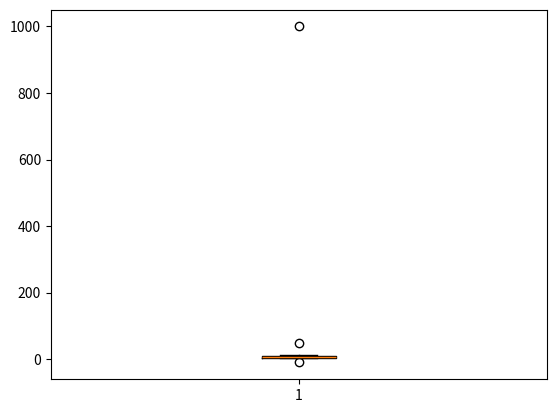

Source code (Python):
import numpy as np

aaa = np.array([-10,2,3,4,5,6,7,8,1000,9,10,11,12,50])

def outliers(data_out):
    quartile_1, q2, quartile_3 = np.percentile(data_out, [25, 50, 75])
    print("1사분위 :", quartile_1)
    print("q2 : ", q2)
    print("3사분위 :", quartile_3)
    iqr = quartile_3 - quartile_1
    print("iqr : ", iqr)
    lower_bound = quartile_1 - (iqr * 1.5) # -5
    upper_bound = quartile_3 + (iqr * 1.5) # 19
    return np.where((data_out > upper_bound) | (data_out < lower_bound)) 
outliers_loc = outliers(aaa)
print("이상치의 위치: ", outliers_loc)  

import matplotlib.pyplot as plt
plt.boxplot(aaa)
plt.show()

# 이상치(outlier)란 무엇인가?
# 데이터 집합에서 일반적인 패턴에서 벗어나는 극단적인 값으로, 대부분의 값들이 위치한 범위에서 벗어난 값이다.
# 이상치는 측정값이 잘못되었거나, 실제로는 드문 경우지만 올바른 값일 수 있다.

# 이상치를 찾는 방법에는 무엇이 있나?
# Box Plot(상자그림)을 이용한 방법이 대표적이다.
# Box Plot은 데이터를 4분위(Quartile)로 분할하여, 데이터의 중심적 경향성과 분포도를 한눈에 볼 수 있는 그래프이다.
# 이상치를 찾기 위해, Box Plot에서 1사분위와 3사분위 사이의 범위를 IQR(Interquartile Range)라 하고,
# 이 범위를 벗어나는 데이터를 이상치로 간주한다.

# IQR * 1.5 값을 이용하여, 하한값(lower bound)과 상한값(upper bound)을 계산하고,
# 이 범위를 벗어나는 데이터를 이상치로 판단할 수 있다.
# 이상치를 찾는 방법에서 IQR * 1.5를 사용하는 이유는 무엇인가?
# 이상치를 찾는 방법 중 하나인 Box Plot에서 IQR * 1.5 값을 사용하는 이유는 통계학적인 규칙으로,

# 일반적으로 자료가 정규분포를 따르는 경우에는 대부분의 값이 평균과 가까운 범위에서 분포하고,
# 이에 비해 극단적인 값은 매우 드물게 발생하기 때문이다.
# 따라서 IQR * 1.5 값 이상 벗어나는 데이터를 이상치로 간주하는 것이 일반적인 규칙이다. 


# [-10, 2, 3, 4, 5, 6, 7, 8, 9, 10, 11, 12, 50] 데이터의 1사분위는 4.0이고, 중앙값은 7.0입니다. 

# 위에서 구한 1사분위(Q1)와 3사분위(Q3)를 이용하여 IQR을 계산합니다.

# Q1: 4.0
# Q3: 10.0
# IQR = Q3 - Q1 = 10.0 - 4.0 = 6.0

# 따라서, IQR은 6.0이 됩니다. 

# 데이터의 하위 75%에 해당하는 값이 10입니다.
# 즉, 13개의 데이터 중에서 가장 큰 값 50을 제외한 75%에 해당하는 값 중에서 가장 큰 값이 10입니다. 따라서 이 값은 10이 됩니다 

# 먼저 데이터를 정렬합니다: [-10, 2, 3, 4, 5, 6, 7, 8, 9, 10, 11, 12, 50]
# 25% 위치에 해당하는 값인 1사분위수(quartile_1)를 구합니다. 1사분위수는 4.0입니다.
# 50% 위치에 해당하는 값인 2사분위수(quartile_2)를 구합니다. 2사분위수는 7.0입니다.
# 75% 위치에 해당하는 값인 3사분위수(quartile_3)를 구합니다. 3사분위수는 10.0입니다.
# IQR(interquartile range)를 구합니다. IQR = quartile_3 - quartile_1 = 6.0
# lower bound와 upper bound를 구합니다. lower bound = quartile_1 - (iqr * 1.5) = -5, upper bound = quartile_3 + (iqr * 1.5) = 19
# 데이터에서 lower bound 보다 작거나 upper bound 보다 큰 값들을 이상치(outliers)로 간주합니다. 이 경우 -10과 50이 이상치입니다. 

# -10과 50은 각각 데이터의 최솟값과 최댓값으로, 데이터의 대부분의 값이 -10부터 12 사이에 분포하고 있기 때문에 
# -10보다 작거나 12보다 큰 값들은 이상치로 간주됩니다. 따라서 -10보다 작은 -10보다 큰 값 50은 이상치로 판단됩니다. 

# lower_bound = quartile_1 - (iqr * 1.5) = 4.0 - (6.0 * 1.5) = -5.0

# upper_bound = quartile_3 + (iqr * 1.5) = 10.0 + (6.0 * 1.5) = 19.0 

# 19보다 크거나 -5 보다 작은넘
# 이것은 위에서 계산한 상한선과 하한선을 기준으로, 해당 범위를 벗어나는 이상치 데이터를 찾기 위한 것입니다. 
# np.where 함수를 사용하여 이상치에 해당하는 데이터의 인덱스를 반환합니다. 
# 이상치를 제거하거나 대체하는 등의 후속 처리를 수행할 때 사용될 수 있습니다




